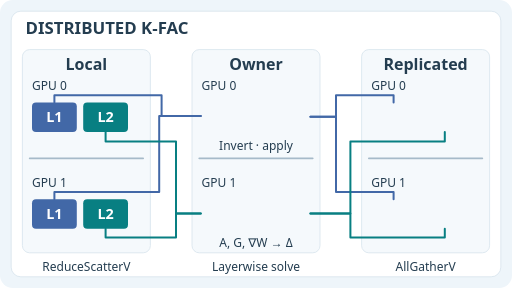
t = 0.00 s
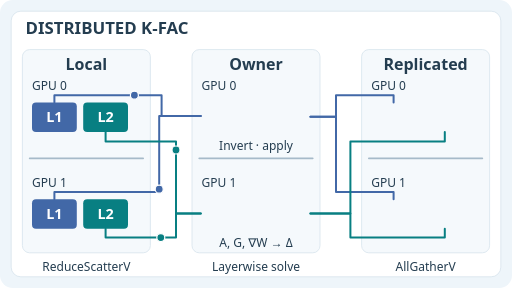
t = 1.74 s
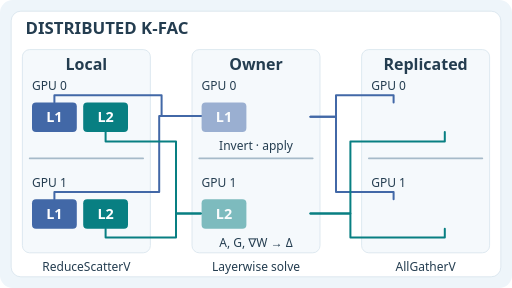
t = 3.42 s
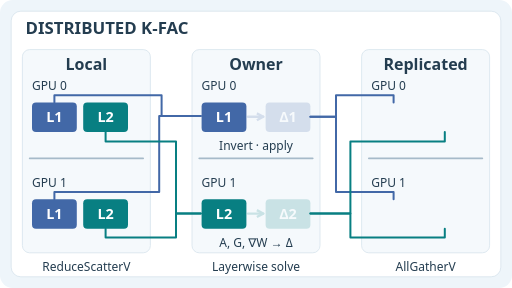
t = 5.07 s
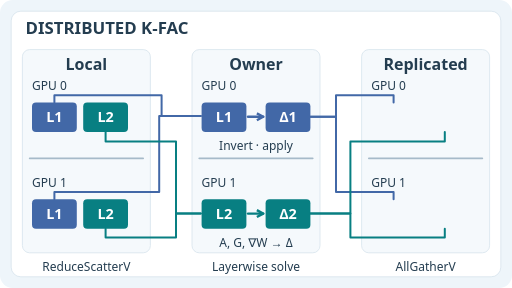
t = 7.11 s
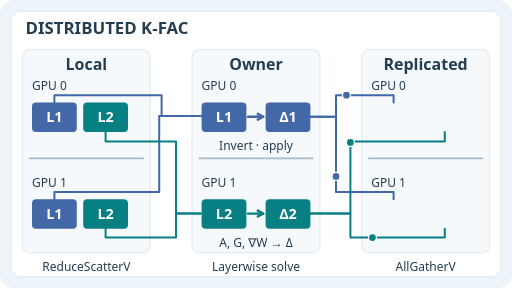
t = 8.25 s

The animated SVG that drew these frames (rendered in a browser with its animation timeline set to each time). Animation: 19 SMIL elements (animate=11,animateMotion=8); frames cover the first 8.25 s, repeats indefinitely.

<svg xmlns="http://www.w3.org/2000/svg" width="640" height="360" viewBox="0 0 640 360" role="img" aria-labelledby="title desc"><title id="title">Distributed K-FAC layer ownership</title><desc id="desc">Two workers compute local statistics for both layers, reduce-scatter averages and gradients to one owner per layer, each owner inverts damped factors and applies them, and all-gather replicates the resulting directions to both workers. Schematic equal-size local batches; no timing measurements.</desc><style>text{font-family:system-ui,sans-serif;fill:#243d50;font-size:18px}.h{font-size:21px;font-weight:700}.s{font-size:15px}.n{font-size:20px;font-weight:700}.b{fill:#4268a7}.t{fill:#087f82}.moving{display:inline}.static-stage{display:none}@media(prefers-reduced-motion:reduce){.moving{display:none!important}.static-stage{display:inline!important}}</style><rect width="640" height="360" rx="16" fill="#eef5fa"/><rect x="14" y="14" width="612" height="332" rx="12" fill="white" stroke="#d7e4ed"/><text x="32" y="43" class="h" text-anchor="start">DISTRIBUTED K-FAC</text><rect x="28" y="62" width="160" height="254" rx="9" fill="#f5f9fc" stroke="#d7e4ed"/><rect x="240" y="62" width="160" height="254" rx="9" fill="#f5f9fc" stroke="#d7e4ed"/><rect x="452" y="62" width="160" height="254" rx="9" fill="#f5f9fc" stroke="#d7e4ed"/><text x="108" y="87" class="n" text-anchor="middle">Local</text><text x="320" y="87" class="n" text-anchor="middle">Owner</text><text x="532" y="87" class="n" text-anchor="middle">Replicated</text><text x="40" y="113" class="s" text-anchor="start">GPU 0</text><text x="40" y="234" class="s" text-anchor="start">GPU 1</text><text x="252" y="113" class="s" text-anchor="start">GPU 0</text><text x="252" y="234" class="s" text-anchor="start">GPU 1</text><text x="464" y="113" class="s" text-anchor="start">GPU 0</text><text x="464" y="234" class="s" text-anchor="start">GPU 1</text><path d="M37 198L179 198" fill="none" stroke="#a6bac9" stroke-width="2" stroke-linecap="round"/><path d="M249 198L391 198" fill="none" stroke="#a6bac9" stroke-width="2" stroke-linecap="round"/><path d="M461 198L603 198" fill="none" stroke="#a6bac9" stroke-width="2" stroke-linecap="round"/><rect x="40" y="128" width="56" height="37" rx="5" fill="#4268a7"/><text x="68" y="153" text-anchor="middle" style="fill:white;font-size:18px;font-weight:700">L1</text><rect x="104" y="128" width="56" height="37" rx="5" fill="#087f82"/><text x="132" y="153" text-anchor="middle" style="fill:white;font-size:18px;font-weight:700">L2</text><rect x="40" y="249" width="56" height="37" rx="5" fill="#4268a7"/><text x="68" y="274" text-anchor="middle" style="fill:white;font-size:18px;font-weight:700">L1</text><rect x="104" y="249" width="56" height="37" rx="5" fill="#087f82"/><text x="132" y="274" text-anchor="middle" style="fill:white;font-size:18px;font-weight:700">L2</text><path d="M68 128V119H202V145H251" fill="none" stroke="#4268a7" stroke-width="2.5" stroke-linecap="round" stroke-linejoin="round"/><g class="moving"><circle r="5" fill="#4268a7" stroke="white" stroke-width="1.5" opacity="0"><animate attributeName="opacity" values="0;0;1;1;0;0" keyTimes="0;0.06;0.08499999999999999;0.21;0.24;1" dur="12s" repeatCount="indefinite"/><animateMotion path="M68 128V119H202V145H251" keyPoints="0;0;1;1" keyTimes="0;0.06;0.23;1" calcMode="linear" dur="12s" repeatCount="indefinite"/></circle></g><path d="M68 249V240H199V145H251" fill="none" stroke="#4268a7" stroke-width="2.5" stroke-linecap="round" stroke-linejoin="round"/><g class="moving"><circle r="5" fill="#4268a7" stroke="white" stroke-width="1.5" opacity="0"><animate attributeName="opacity" values="0;0;1;1;0;0" keyTimes="0;0.06;0.08499999999999999;0.21;0.24;1" dur="12s" repeatCount="indefinite"/><animateMotion path="M68 249V240H199V145H251" keyPoints="0;0;1;1" keyTimes="0;0.06;0.23;1" calcMode="linear" dur="12s" repeatCount="indefinite"/></circle></g><path d="M132 165V177H220V267H251" fill="none" stroke="#087f82" stroke-width="2.5" stroke-linecap="round" stroke-linejoin="round"/><g class="moving"><circle r="5" fill="#087f82" stroke="white" stroke-width="1.5" opacity="0"><animate attributeName="opacity" values="0;0;1;1;0;0" keyTimes="0;0.06;0.08499999999999999;0.21;0.24;1" dur="12s" repeatCount="indefinite"/><animateMotion path="M132 165V177H220V267H251" keyPoints="0;0;1;1" keyTimes="0;0.06;0.23;1" calcMode="linear" dur="12s" repeatCount="indefinite"/></circle></g><path d="M132 286V297H220V267H251" fill="none" stroke="#087f82" stroke-width="2.5" stroke-linecap="round" stroke-linejoin="round"/><g class="moving"><circle r="5" fill="#087f82" stroke="white" stroke-width="1.5" opacity="0"><animate attributeName="opacity" values="0;0;1;1;0;0" keyTimes="0;0.06;0.08499999999999999;0.21;0.24;1" dur="12s" repeatCount="indefinite"/><animateMotion path="M132 286V297H220V267H251" keyPoints="0;0;1;1" keyTimes="0;0.06;0.23;1" calcMode="linear" dur="12s" repeatCount="indefinite"/></circle></g><g class="moving" opacity="0"><animate attributeName="opacity" values="0;0;1;1;0;0" keyTimes="0;0.25;0.32;.94;.98;1" dur="12s" repeatCount="indefinite"/><rect x="252" y="128" width="56" height="37" rx="5" fill="#4268a7"/><text x="280" y="153" text-anchor="middle" style="fill:white;font-size:18px;font-weight:700">L1</text><rect x="252" y="249" width="56" height="37" rx="5" fill="#087f82"/><text x="280" y="274" text-anchor="middle" style="fill:white;font-size:18px;font-weight:700">L2</text></g><g class="static-stage"><rect x="252" y="128" width="56" height="37" rx="5" fill="#4268a7"/><text x="280" y="153" text-anchor="middle" style="fill:white;font-size:18px;font-weight:700">L1</text><rect x="252" y="249" width="56" height="37" rx="5" fill="#087f82"/><text x="280" y="274" text-anchor="middle" style="fill:white;font-size:18px;font-weight:700">L2</text></g><g class="moving" opacity="0"><animate attributeName="opacity" values="0;0;1;1;0;0" keyTimes="0;0.41;0.48;.94;.98;1" dur="12s" repeatCount="indefinite"/><path d="M310 146L329 146" fill="none" stroke="#4268a7" stroke-width="3" stroke-linecap="round"/><path d="M321.10 150.31L329 146L321.10 141.69" fill="none" stroke="#4268a7" stroke-width="3" stroke-linejoin="round"/><path d="M310 267L329 267" fill="none" stroke="#087f82" stroke-width="3" stroke-linecap="round"/><path d="M321.10 271.31L329 267L321.10 262.69" fill="none" stroke="#087f82" stroke-width="3" stroke-linejoin="round"/><rect x="332" y="128" width="56" height="37" rx="5" fill="#4268a7"/><text x="360" y="153" text-anchor="middle" style="fill:white;font-size:18px;font-weight:700">Δ1</text><rect x="332" y="249" width="56" height="37" rx="5" fill="#087f82"/><text x="360" y="274" text-anchor="middle" style="fill:white;font-size:18px;font-weight:700">Δ2</text></g><g class="static-stage"><path d="M310 146L329 146" fill="none" stroke="#4268a7" stroke-width="3" stroke-linecap="round"/><path d="M321.10 150.31L329 146L321.10 141.69" fill="none" stroke="#4268a7" stroke-width="3" stroke-linejoin="round"/><path d="M310 267L329 267" fill="none" stroke="#087f82" stroke-width="3" stroke-linecap="round"/><path d="M321.10 271.31L329 267L321.10 262.69" fill="none" stroke="#087f82" stroke-width="3" stroke-linejoin="round"/><rect x="332" y="128" width="56" height="37" rx="5" fill="#4268a7"/><text x="360" y="153" text-anchor="middle" style="fill:white;font-size:18px;font-weight:700">Δ1</text><rect x="332" y="249" width="56" height="37" rx="5" fill="#087f82"/><text x="360" y="274" text-anchor="middle" style="fill:white;font-size:18px;font-weight:700">Δ2</text></g><text x="320" y="188" class="s" text-anchor="middle">Invert · apply</text><text x="320" y="309" class="s" text-anchor="middle">A, G, ∇W → Δ</text><path d="M388 146H420V119H492V128" fill="none" stroke="#4268a7" stroke-width="2.5" stroke-linecap="round" stroke-linejoin="round"/><g class="moving"><circle r="5" fill="#4268a7" stroke="white" stroke-width="1.5" opacity="0"><animate attributeName="opacity" values="0;0;1;1;0;0" keyTimes="0;0.6;0.625;0.75;0.78;1" dur="12s" repeatCount="indefinite"/><animateMotion path="M388 146H420V119H492V128" keyPoints="0;0;1;1" keyTimes="0;0.6;0.77;1" calcMode="linear" dur="12s" repeatCount="indefinite"/></circle></g><path d="M388 146H420V240H492V249" fill="none" stroke="#4268a7" stroke-width="2.5" stroke-linecap="round" stroke-linejoin="round"/><g class="moving"><circle r="5" fill="#4268a7" stroke="white" stroke-width="1.5" opacity="0"><animate attributeName="opacity" values="0;0;1;1;0;0" keyTimes="0;0.6;0.625;0.75;0.78;1" dur="12s" repeatCount="indefinite"/><animateMotion path="M388 146H420V240H492V249" keyPoints="0;0;1;1" keyTimes="0;0.6;0.77;1" calcMode="linear" dur="12s" repeatCount="indefinite"/></circle></g><path d="M388 267H438V177H556V165" fill="none" stroke="#087f82" stroke-width="2.5" stroke-linecap="round" stroke-linejoin="round"/><g class="moving"><circle r="5" fill="#087f82" stroke="white" stroke-width="1.5" opacity="0"><animate attributeName="opacity" values="0;0;1;1;0;0" keyTimes="0;0.6;0.625;0.75;0.78;1" dur="12s" repeatCount="indefinite"/><animateMotion path="M388 267H438V177H556V165" keyPoints="0;0;1;1" keyTimes="0;0.6;0.77;1" calcMode="linear" dur="12s" repeatCount="indefinite"/></circle></g><path d="M388 267H438V297H556V286" fill="none" stroke="#087f82" stroke-width="2.5" stroke-linecap="round" stroke-linejoin="round"/><g class="moving"><circle r="5" fill="#087f82" stroke="white" stroke-width="1.5" opacity="0"><animate attributeName="opacity" values="0;0;1;1;0;0" keyTimes="0;0.6;0.625;0.75;0.78;1" dur="12s" repeatCount="indefinite"/><animateMotion path="M388 267H438V297H556V286" keyPoints="0;0;1;1" keyTimes="0;0.6;0.77;1" calcMode="linear" dur="12s" repeatCount="indefinite"/></circle></g><g class="moving" opacity="0"><animate attributeName="opacity" values="0;0;1;1;0;0" keyTimes="0;0.79;0.8600000000000001;.94;.98;1" dur="12s" repeatCount="indefinite"/><rect x="464" y="128" width="56" height="37" rx="5" fill="#4268a7"/><text x="492" y="153" text-anchor="middle" style="fill:white;font-size:18px;font-weight:700">Δ1</text><rect x="528" y="128" width="56" height="37" rx="5" fill="#087f82"/><text x="556" y="153" text-anchor="middle" style="fill:white;font-size:18px;font-weight:700">Δ2</text><rect x="464" y="249" width="56" height="37" rx="5" fill="#4268a7"/><text x="492" y="274" text-anchor="middle" style="fill:white;font-size:18px;font-weight:700">Δ1</text><rect x="528" y="249" width="56" height="37" rx="5" fill="#087f82"/><text x="556" y="274" text-anchor="middle" style="fill:white;font-size:18px;font-weight:700">Δ2</text></g><g class="static-stage"><rect x="464" y="128" width="56" height="37" rx="5" fill="#4268a7"/><text x="492" y="153" text-anchor="middle" style="fill:white;font-size:18px;font-weight:700">Δ1</text><rect x="528" y="128" width="56" height="37" rx="5" fill="#087f82"/><text x="556" y="153" text-anchor="middle" style="fill:white;font-size:18px;font-weight:700">Δ2</text><rect x="464" y="249" width="56" height="37" rx="5" fill="#4268a7"/><text x="492" y="274" text-anchor="middle" style="fill:white;font-size:18px;font-weight:700">Δ1</text><rect x="528" y="249" width="56" height="37" rx="5" fill="#087f82"/><text x="556" y="274" text-anchor="middle" style="fill:white;font-size:18px;font-weight:700">Δ2</text></g><text x="108" y="339" class="s" text-anchor="middle">ReduceScatterV</text><text x="320" y="339" class="s" text-anchor="middle">Layerwise solve</text><text x="532" y="339" class="s" text-anchor="middle">AllGatherV</text></svg>
